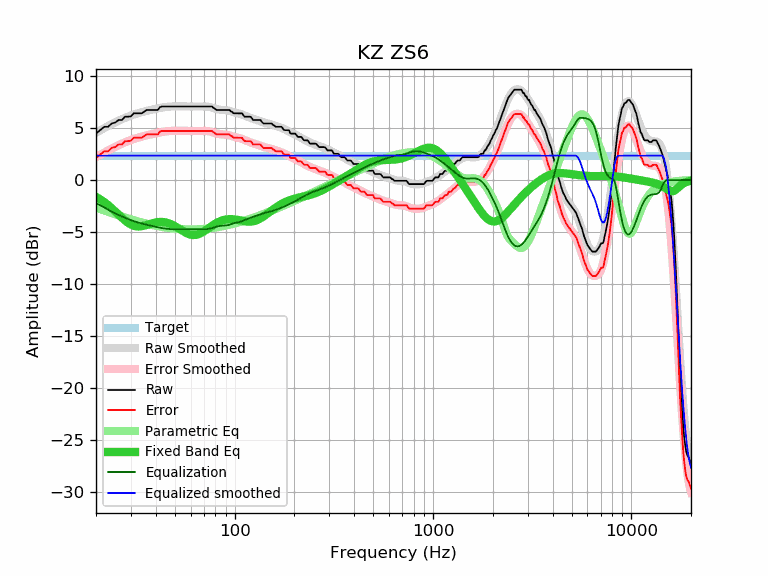

Data behind this chart, as committed beside it:
frequency, raw, error, smoothed, error_smoothed, equalization, parametric_eq, equalized_raw, equalized_smoothed, target
20, 4.47, 2.12, 4.55, 2.20, -2.20, -1.62, 2.26, 2.35, 2.35
21, 4.80, 2.45, 4.78, 2.43, -2.43, -1.86, 2.37, 2.35, 2.35
22, 5.12, 2.77, 4.99, 2.64, -2.64, -2.12, 2.48, 2.35, 2.35
23, 5.12, 2.77, 5.19, 2.84, -2.84, -2.40, 2.28, 2.35, 2.35
24, 5.44, 3.09, 5.37, 3.02, -3.02, -2.71, 2.41, 2.35, 2.35
25, 5.53, 3.18, 5.55, 3.20, -3.20, -3.01, 2.33, 2.35, 2.35
26, 5.77, 3.42, 5.70, 3.35, -3.35, -3.32, 2.41, 2.35, 2.35
27, 5.77, 3.42, 5.85, 3.50, -3.50, -3.62, 2.27, 2.35, 2.35
28, 6.09, 3.74, 5.98, 3.63, -3.63, -3.88, 2.46, 2.35, 2.35
29, 6.09, 3.74, 6.10, 3.75, -3.75, -4.11, 2.34, 2.35, 2.35
30, 6.13, 3.78, 6.20, 3.85, -3.85, -4.28, 2.28, 2.35, 2.35
31, 6.42, 4.07, 6.30, 3.95, -3.95, -4.39, 2.47, 2.35, 2.35
32, 6.42, 4.07, 6.38, 4.03, -4.03, -4.45, 2.39, 2.35, 2.35
33, 6.42, 4.07, 6.46, 4.11, -4.11, -4.46, 2.31, 2.35, 2.35
34, 6.42, 4.07, 6.53, 4.18, -4.18, -4.44, 2.24, 2.35, 2.35
35, 6.58, 4.23, 6.59, 4.24, -4.24, -4.38, 2.34, 2.35, 2.35
36, 6.74, 4.39, 6.65, 4.30, -4.30, -4.32, 2.44, 2.35, 2.35
37, 6.74, 4.39, 6.70, 4.35, -4.35, -4.24, 2.39, 2.35, 2.35
38, 6.74, 4.39, 6.75, 4.40, -4.40, -4.18, 2.34, 2.35, 2.35
39, 6.74, 4.39, 6.80, 4.45, -4.45, -4.12, 2.29, 2.35, 2.35
40, 6.74, 4.39, 6.85, 4.50, -4.50, -4.07, 2.24, 2.35, 2.35
41, 6.74, 4.39, 6.89, 4.54, -4.54, -4.04, 2.20, 2.35, 2.35
42, 7.01, 4.66, 6.93, 4.58, -4.58, -4.03, 2.43, 2.35, 2.35
43, 7.07, 4.72, 6.97, 4.62, -4.62, -4.03, 2.45, 2.35, 2.35
44, 7.07, 4.72, 7.00, 4.65, -4.65, -4.05, 2.42, 2.35, 2.35
45, 7.07, 4.72, 7.03, 4.68, -4.68, -4.08, 2.39, 2.35, 2.35
46, 7.07, 4.72, 7.05, 4.70, -4.70, -4.13, 2.37, 2.35, 2.35
47, 7.07, 4.72, 7.06, 4.71, -4.71, -4.19, 2.36, 2.35, 2.35
48, 7.07, 4.72, 7.07, 4.72, -4.72, -4.26, 2.35, 2.35, 2.35
49, 7.07, 4.72, 7.08, 4.73, -4.73, -4.35, 2.34, 2.35, 2.35
50, 7.07, 4.72, 7.08, 4.73, -4.73, -4.44, 2.34, 2.35, 2.35
51, 7.07, 4.72, 7.08, 4.73, -4.73, -4.53, 2.34, 2.35, 2.35
52, 7.07, 4.72, 7.08, 4.73, -4.73, -4.63, 2.34, 2.35, 2.35
53, 7.07, 4.72, 7.08, 4.73, -4.73, -4.73, 2.34, 2.35, 2.35
54, 7.07, 4.72, 7.08, 4.73, -4.73, -4.83, 2.34, 2.35, 2.35
55, 7.07, 4.72, 7.07, 4.72, -4.72, -4.92, 2.35, 2.35, 2.35
56, 7.07, 4.72, 7.07, 4.72, -4.72, -5.01, 2.35, 2.35, 2.35
57, 7.07, 4.72, 7.07, 4.72, -4.72, -5.09, 2.35, 2.35, 2.35
58, 7.07, 4.72, 7.07, 4.72, -4.72, -5.15, 2.35, 2.35, 2.35
59, 7.07, 4.72, 7.07, 4.72, -4.72, -5.21, 2.35, 2.35, 2.35
60, 7.07, 4.72, 7.07, 4.71, -4.71, -5.25, 2.35, 2.35, 2.35
61, 7.07, 4.72, 7.07, 4.72, -4.72, -5.27, 2.35, 2.35, 2.35
62, 7.07, 4.72, 7.07, 4.72, -4.72, -5.28, 2.35, 2.35, 2.35
63, 7.07, 4.72, 7.07, 4.72, -4.72, -5.28, 2.35, 2.35, 2.35
64, 7.07, 4.72, 7.07, 4.72, -4.72, -5.26, 2.35, 2.35, 2.35
65, 7.07, 4.72, 7.07, 4.72, -4.72, -5.23, 2.35, 2.35, 2.35
66, 7.07, 4.72, 7.08, 4.72, -4.72, -5.19, 2.34, 2.35, 2.35
67, 7.07, 4.72, 7.08, 4.73, -4.73, -5.13, 2.34, 2.35, 2.35
68, 7.07, 4.72, 7.08, 4.73, -4.73, -5.07, 2.34, 2.35, 2.35
69, 7.07, 4.72, 7.08, 4.73, -4.73, -5.00, 2.34, 2.35, 2.35
70, 7.07, 4.72, 7.08, 4.73, -4.73, -4.93, 2.34, 2.35, 2.35
71, 7.07, 4.72, 7.08, 4.73, -4.73, -4.85, 2.34, 2.35, 2.35
72, 7.07, 4.72, 7.07, 4.72, -4.72, -4.78, 2.35, 2.35, 2.35
73, 7.07, 4.72, 7.06, 4.71, -4.71, -4.70, 2.36, 2.35, 2.35
74, 7.07, 4.72, 7.04, 4.69, -4.69, -4.62, 2.38, 2.35, 2.35
75, 7.07, 4.72, 7.02, 4.67, -4.67, -4.54, 2.40, 2.35, 2.35
76, 7.07, 4.72, 6.99, 4.64, -4.64, -4.46, 2.42, 2.35, 2.35
77, 7.07, 4.72, 6.96, 4.61, -4.61, -4.39, 2.46, 2.35, 2.35
78, 6.94, 4.59, 6.93, 4.58, -4.58, -4.32, 2.36, 2.35, 2.35
79, 6.90, 4.55, 6.90, 4.55, -4.55, -4.25, 2.35, 2.35, 2.35
... 553 more rows
